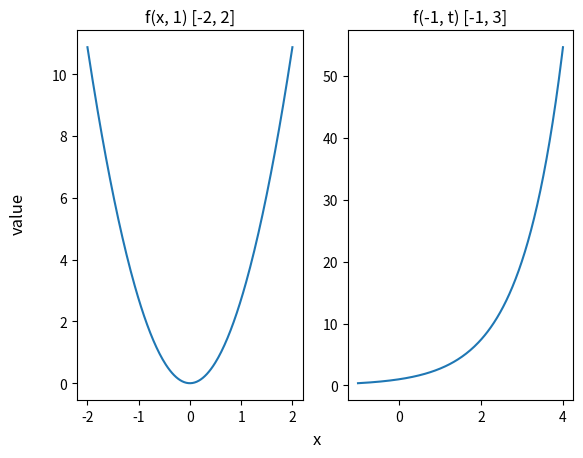

Python code for this plot:
import math
import pandas as pd
import numpy as np
import matplotlib.pyplot as plt

def f(x, t):
    return (x**2) * (math.e**t)

#Calculate the partial derivatives f_x and f_t as functions of x and t.
def fx(x,t):
    return (2*x) * (math.e**t)

def ft(x,t):
    return ((x)**2) * (math.e**t)

#Approximate the partial derivatives f_x (-1,1) and f_t (-1,1)
def approx_fx(x, t, h):
    return (f(x+h, t) - f(x, t))/h

def approx_ft(x, t, h):
    return (f(x, t+h) - f(x, t))/h

rows_x = []
rows_t = []
hValues = [.1, .01, .001, .0001]

#Calculate the errors in the partial derivative approximations of f_x (-1,1) and f_t (-1,1) for the above h values.
#outputs in the console
for h in hValues:
    actual_x = fx(-1,1)
    approx_x = approx_fx(-1, 1, h)

    actual_t = ft(-1,1)
    approx_t = approx_ft(-1, 1, h)

    row_x = [h, approx_x, actual_x, (abs(approx_x - actual_x))]
    row_t = [h, approx_t, actual_t, (abs(approx_t - actual_t))]
    rows_x.append(row_x)
    rows_t.append(row_t)

#Find the values of f_x (-1,1) and f_t (-1,1).
print("f_x(-1, 1) = x^2*e^t = {}".format(fx(-1,1)))
print("f_t(-1, 1) = 2x*e^t = {}".format(ft(-1,1)))

table_x = pd.DataFrame(rows_x, columns=["h-value", "Approx. Value", "actual value", "error"])
table_t = pd.DataFrame(rows_t, columns=["h-value", "Approx. Value", "actual value", "error"])
print("fx:\n{}".format(table_x))
print("ft:\n{}".format(table_t)) 

#Plot f(x,1) on the interval of [-2, 2] and Plot f(-1,t) on the interval of [-1, 3].
valueLS_X = []
posLS_X = []
for x in np.linspace(-2,2,200):
    posLS_X.append(x)
    valueLS_X.append(f(x, 1))
valueLS_T = []
posLS_T = []
for t in np.linspace(-1,4,200):
    posLS_T.append(t)
    valueLS_T.append(f(-1, t))

figure, axis = plt.subplots(1, 2)
axis[0].plot(posLS_X, valueLS_X)
axis[0].set_title("f(x, 1) [-2, 2]")

axis[1].plot(posLS_T, valueLS_T)
axis[1].set_title("f(-1, t) [-1, 3]")
figure.supxlabel("x")
figure.supylabel("value")
plt.show()
